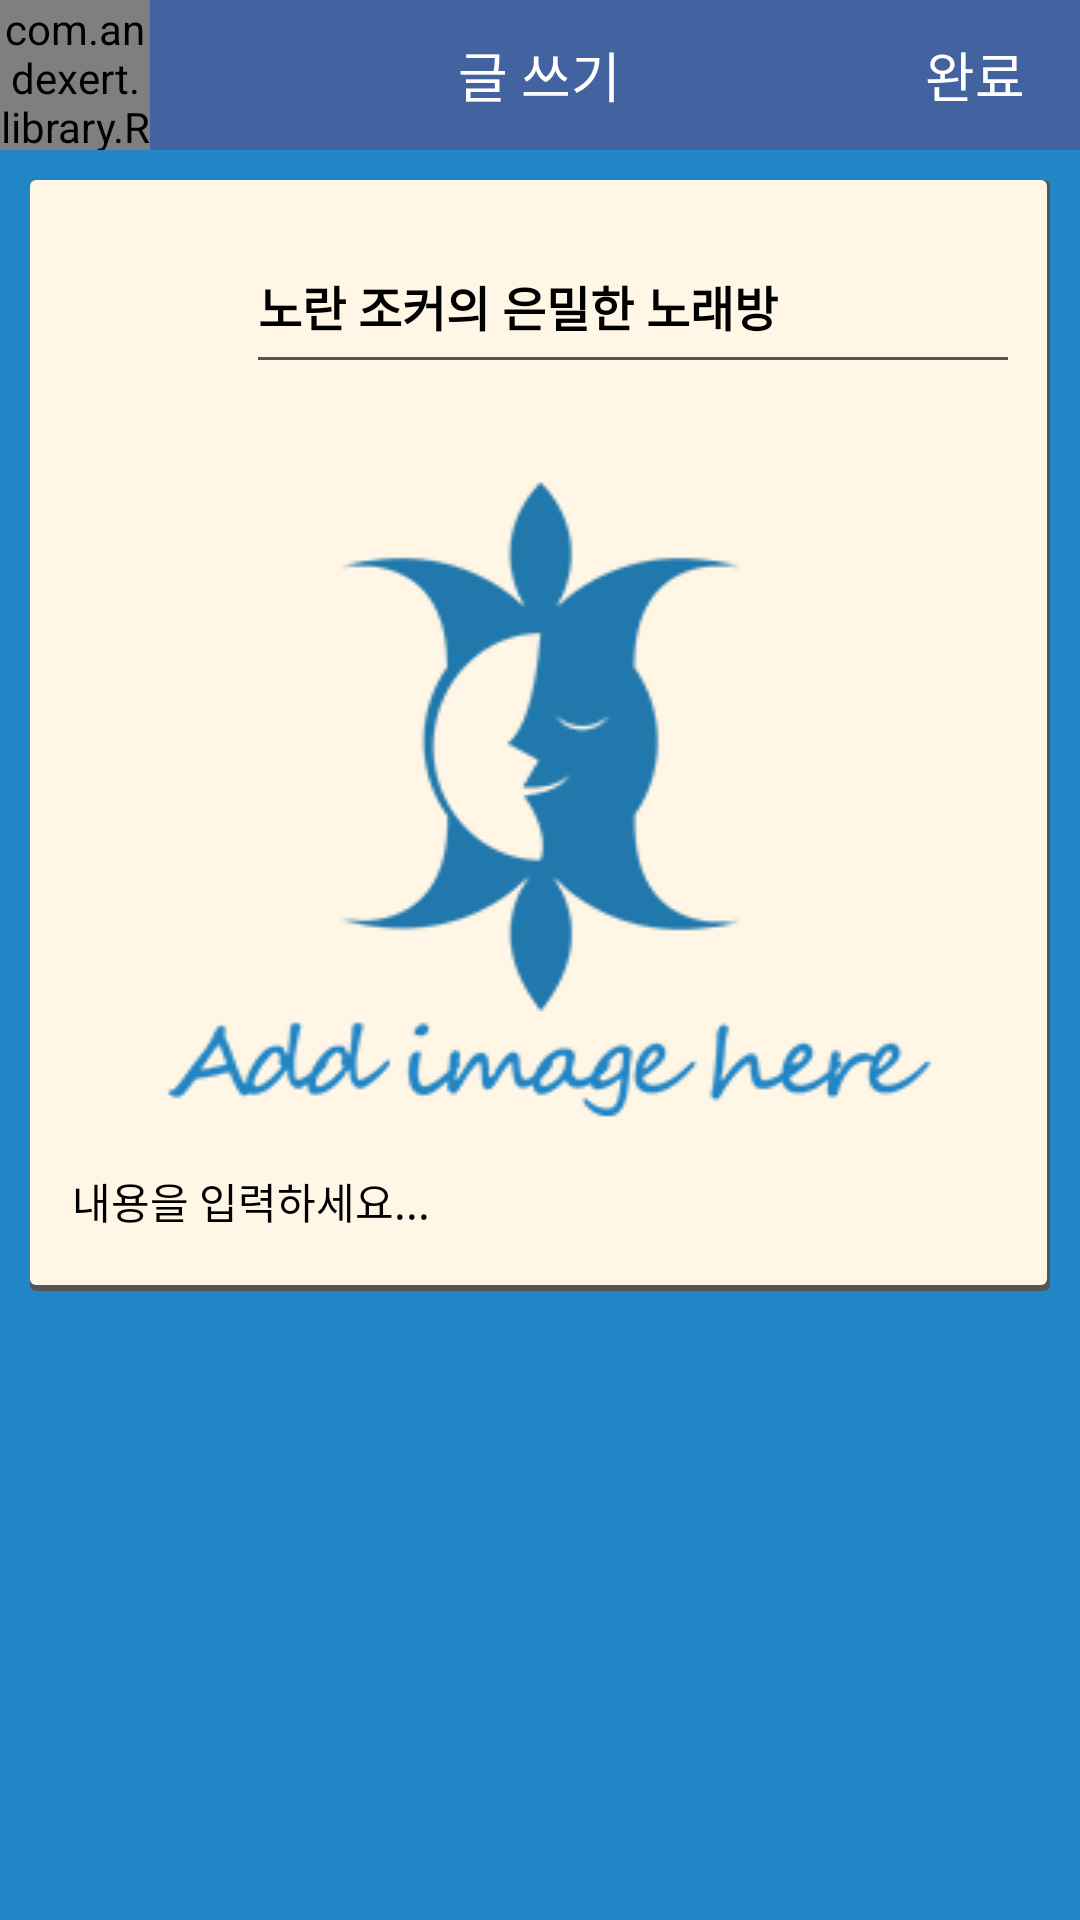

Layout XML and referenced resources for this Android screen:
<!-- AndroidManifest.xml: application theme android:Theme.Light.NoTitleBar -->
<!-- res/layout/fragment_article_write.xml -->
<?xml version="1.0" encoding="utf-8"?>

<LinearLayout xmlns:android="http://schemas.android.com/apk/res/android"
    xmlns:app="http://schemas.android.com/apk/res-auto"
    android:layout_width="match_parent"
    android:layout_height="match_parent"
    android:orientation="vertical"
    android:background="#2186C5">

    <RelativeLayout
        android:orientation="horizontal"
        android:layout_width="match_parent"
        android:layout_height="50dp"
        android:background="#4262A0">

        <com.andexert.library.RippleView
            android:id="@+id/more"
            android:layout_width="50dp"
            android:layout_height="50dp"
            app:rv_rippleDuration="150"
            app:rv_centered="false"
            android:layout_alignParentLeft="true"
            android:layout_marginLeft="0dp"
            android:layout_alignParentTop="true"
            android:layout_marginTop="0dp">

            <ImageButton
                android:layout_width="50dp"
                android:layout_height="match_parent"
                android:id="@+id/bt_previous"
                android:background="@drawable/ic_action_cancel" />
        </com.andexert.library.RippleView>

        <RelativeLayout
            android:layout_width="match_parent"
            android:layout_height="match_parent"
            android:layout_marginRight="50dp"
            android:layout_marginLeft="100dp"
            android:layout_marginTop="0dp"
            android:layout_centerInParent="true">

            <TextView
                android:layout_width="wrap_content"
                android:layout_height="wrap_content"
                android:layout_centerHorizontal="true"
                android:layout_centerVertical="true"
                android:gravity="center_vertical|center_horizontal|center"
                android:textAppearance="?android:attr/textAppearanceMedium"
                android:text="글 쓰기"
                android:id="@+id/textView"
                android:textColor="#ffffff"
                android:layout_gravity="center"
                android:layout_marginRight="50dp" />
        </RelativeLayout>

        <Button
            android:layout_width="50dp"
            android:layout_height="40dp"
            android:text="완료"
            android:id="@+id/bt_complete"
            android:layout_gravity="center"
            android:layout_alignParentRight="true"
            android:layout_centerVertical="true"
            android:background="#4262A0"
            android:layout_marginRight="10dp"
            android:textAppearance="?android:attr/textAppearanceMedium"
            android:textColor="#ffffff" />

    </RelativeLayout>

    <LinearLayout
        android:orientation="vertical"
        android:layout_width="match_parent"
        android:layout_height="wrap_content"

        android:gravity="bottom|top"
        android:padding="10dp"
        android:background="@drawable/cardbg"
        android:layout_margin="10dp">

        <LinearLayout
            android:orientation="horizontal"
            android:layout_width="fill_parent"
            android:layout_height="wrap_content"
            android:layout_marginTop="6dp"
            >

            <ImageView
                android:layout_width="54dp"
                android:layout_height="54dp"
                android:id="@+id/ivArticleWriteIcon"
                android:layout_marginRight="12dp"
                android:focusable="false"
                android:clickable="false"
                />

            <LinearLayout
                android:orientation="vertical"
                android:layout_width="match_parent"
                android:layout_height="36dp"
                android:gravity="center_vertical"
                android:background="@drawable/border"
                android:layout_marginTop="8dp"
                android:layout_marginRight="4dp">

                <EditText
                    android:layout_width="match_parent"
                    android:layout_height="wrap_content"
                    android:id="@+id/tvArticleWriteTitle"
                    android:text="노란 조커의 은밀한 노래방"
                    android:textSize="16sp"
                    android:textStyle="bold"
                    android:background="#fff6e5" />

            </LinearLayout>
        </LinearLayout>

        <ImageButton
            android:layout_width="fill_parent"
            android:layout_height="fill_parent"
            android:id="@+id/bt_photo"
            android:background="@drawable/ib_addphoto"
            android:layout_gravity="center"
            android:layout_weight="0.4"
            android:layout_marginTop="20dp"
            android:layout_marginBottom="10dp" />

        <EditText
            android:layout_width="match_parent"
            android:layout_height="wrap_content"
            android:inputType="textMultiLine"
            android:textSize="14sp"
            android:id="@+id/tvArticleWriteContent"
            android:background="#fff6e5"
            android:text="내용을 입력하세요..."
            android:paddingBottom="10dp"
            android:layout_marginLeft="4dp" />

    </LinearLayout>

</LinearLayout>
<!-- resources referenced by this layout -->
<resources>
  <!-- drawable border (drawable) -->
  <?xml version="1.0" encoding="utf-8"?>
  <layer-list xmlns:android="http://schemas.android.com/apk/res/android">e>
  
      <item >
          <shape
              android:shape="rectangle">
              <solid android:color="#555555" />
          </shape>
      </item>
      <item android:right="0dp" android:left="0dp" android:bottom="1dp">
          <shape
              android:shape="rectangle">
              <solid android:color="#FFF6E5"/>
          </shape>
      </item>
  </layer-list>
  <!-- drawable cardbg (drawable) -->
  <?xml version="1.0" encoding="utf-8"?>
  <layer-list xmlns:android="http://schemas.android.com/apk/res/android">
          <item >
              <shape
                  android:shape="rectangle">
                  <solid android:color="#555555" />
                  <corners android:radius="2dp"/>
              </shape>
          </item>
          <item android:right="1dp" android:left="0dp" android:bottom="2dp">
              <shape
                  android:shape="rectangle">
                  <solid android:color="#FFF6E5"/>
                  <corners android:radius="2dp"/>
              </shape>
          </item>
  
  </layer-list>
  <!-- drawable ib_addphoto: png bitmap (drawable, 29142 bytes) -->
  <!-- drawable ic_action_cancel: png bitmap (drawable-hdpi, 360 bytes) -->
</resources>
